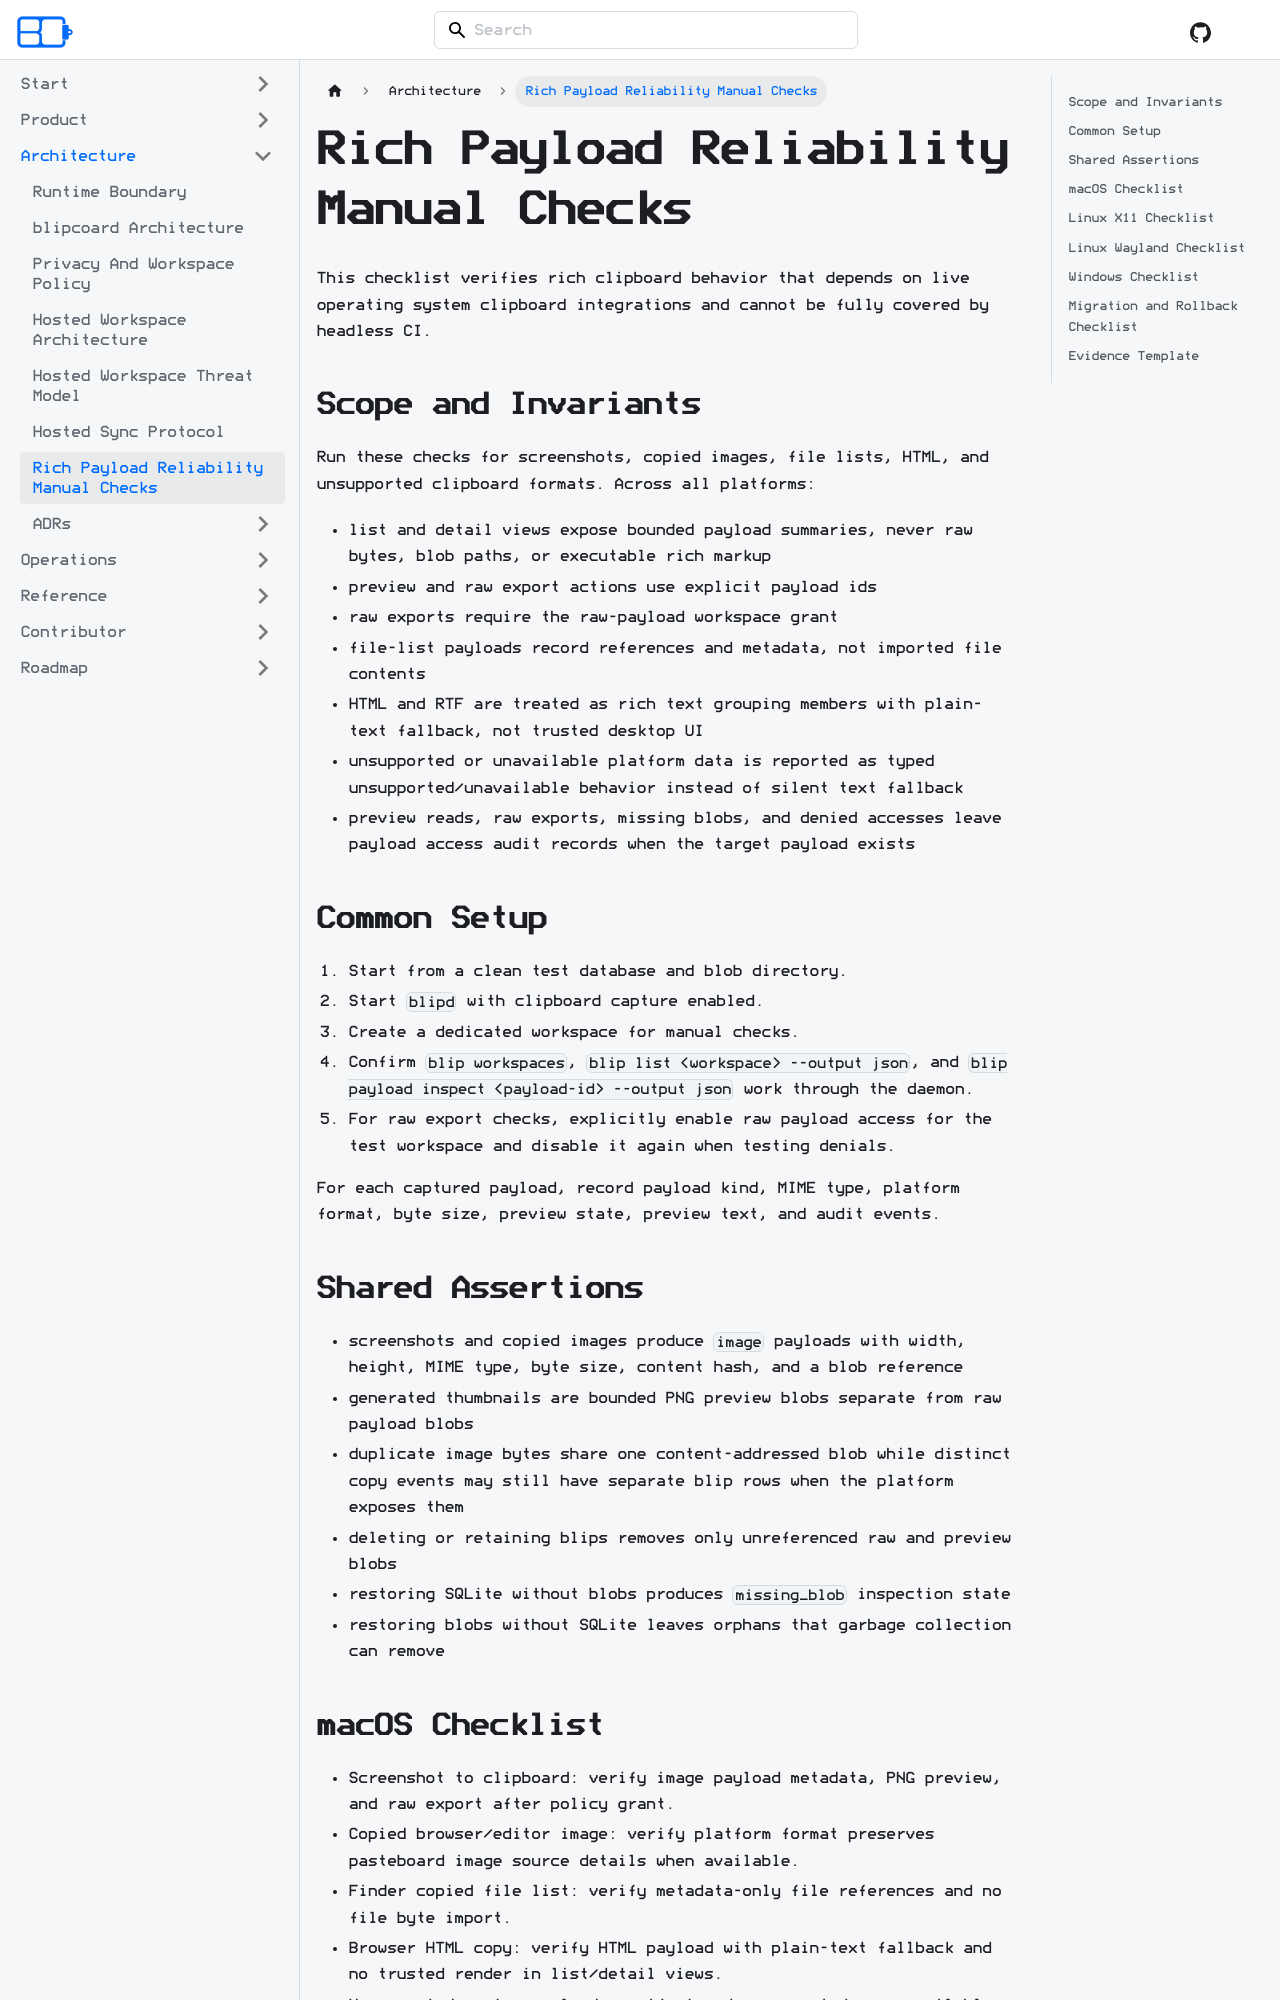

repository: acozy03/blipcoard · page: docs/architecture/storage-and-blobs/index.html · generator: docusaurus

# Rich Payload Reliability Manual Checks

This checklist verifies rich clipboard behavior that depends on live operating
system clipboard integrations and cannot be fully covered by headless CI.

## Scope and Invariants

Run these checks for screenshots, copied images, file lists, HTML, and
unsupported clipboard formats. Across all platforms:

- list and detail views expose bounded payload summaries, never raw bytes,
  blob paths, or executable rich markup
- preview and raw export actions use explicit payload ids
- raw exports require the raw-payload workspace grant
- file-list payloads record references and metadata, not imported file contents
- HTML and RTF are treated as rich text grouping members with plain-text
  fallback, not trusted desktop UI
- unsupported or unavailable platform data is reported as typed
  unsupported/unavailable behavior instead of silent text fallback
- preview reads, raw exports, missing blobs, and denied accesses leave payload
  access audit records when the target payload exists

## Common Setup

1. Start from a clean test database and blob directory.
2. Start `blipd` with clipboard capture enabled.
3. Create a dedicated workspace for manual checks.
4. Confirm `blip workspaces`, `blip list <workspace> --output json`, and
   `blip payload inspect <payload-id> --output json` work through the daemon.
5. For raw export checks, explicitly enable raw payload access for the test
   workspace and disable it again when testing denials.

For each captured payload, record payload kind, MIME type, platform format, byte
size, preview state, preview text, and audit events.

## Shared Assertions

- screenshots and copied images produce `image` payloads with width, height,
  MIME type, byte size, content hash, and a blob reference
- generated thumbnails are bounded PNG preview blobs separate from raw payload
  blobs
- duplicate image bytes share one content-addressed blob while distinct copy
  events may still have separate blip rows when the platform exposes them
- deleting or retaining blips removes only unreferenced raw and preview blobs
- restoring SQLite without blobs produces `missing_blob` inspection state
- restoring blobs without SQLite leaves orphans that garbage collection can
  remove
